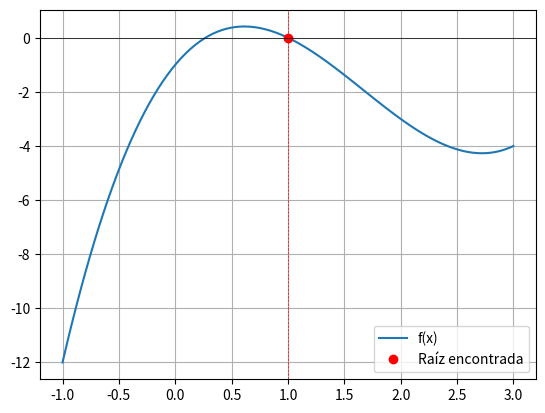

Reproduce this figure in Python.
#birge-vieta
import numpy as np
import matplotlib.pyplot as plt


def f(x):
    return 1*x**3 - 5*x**2 + 5*x - 1  


a = np.array([1, -5, 5, -1])
xcero = 0.8  
b = np.empty(len(a))
c = np.empty(len(a))

iteraciones = 10
n = len(a)

for i in range(1, iteraciones + 1):
    for j in range(n):
        if j == 0:
            b[j] = a[j]
            c[j] = a[j]
        else:
            b[j] = a[j] + xcero * b[j - 1]
            c[j] = b[j] + xcero * c[j - 1]

    xcero_viejo = xcero  
    xcero = xcero - (b[n - 1] / c[n - 2])  

    print(f'\n Iteración: {i}')
    print(f'xi = {xcero_viejo}')
    print('b:', b)
    print('c:', c)


x = np.linspace(-1, 3, 100)  
plt.plot(x, f(x), label="f(x)")
plt.plot(xcero, f(xcero), 'ro', label="Raíz encontrada")
plt.axhline(0, color='black', linewidth=0.5)
plt.axvline(xcero, color='red', linestyle='dashed', linewidth=0.5)
plt.grid()
plt.legend()
plt.show()